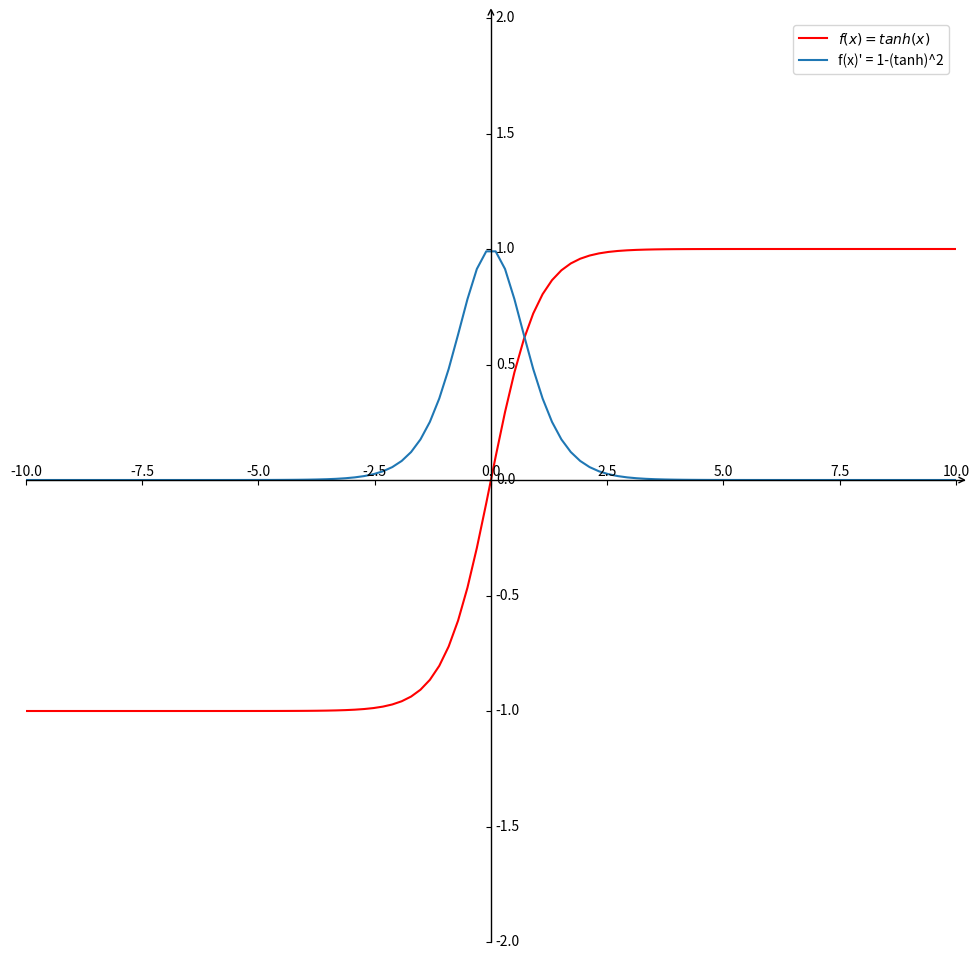

Reproduce this figure in Python.
import math
import matplotlib.pyplot as plt
import numpy as np
import mpl_toolkits.axisartist as axisartist
 

class Tanh:       
    def forward(self, x):
        return (np.exp(x) - np.exp(-x)) / (np.exp(x) + np.exp(-x))
    def backward(self, outx):
        tanh = (np.exp(outx) - np.exp(-outx)) / (np.exp(outx) + np.exp(-outx))
        return 1 - math.pow(tanh, 2)
 

def Axis(fig, ax):
    fig.add_axes(ax)
    ax.axis[:].set_visible(False)
    ax.axis["x"] = ax.new_floating_axis(0, 0)
    ax.axis["x"].set_axisline_style("->", size = 1.0)
    ax.axis["x"].set_axis_direction("top")
    ax.axis["y"] = ax.new_floating_axis(1, 0)
    ax.axis["y"].set_axisline_style("->", size = 1.0)
    ax.axis["y"].set_axis_direction("right")
 
x =  np.linspace(-10, 10, 100)
y_forward = []
y_backward = []
 
def get_list_forward(x):
    for i in range(len(x)):
        y_forward.append(Tanh().forward(x[i]))
    return y_forward
 
def get_list_backward(x):
    for i in range(len(x)):
        y_backward.append(Tanh().backward(x[i]))
    return y_backward
    
y_forward = get_list_forward(x)
y_backward = get_list_backward(x)

fig = plt.figure(figsize=(12, 12))

ax = axisartist.Subplot(fig, 111)
Axis(fig, ax)

plt.ylim((-2, 2))
plt.xlim((-10, 10))

plt.plot(x, y_forward, color='red', label='$f(x) = tanh(x)$')
plt.legend()

plt.plot(x, y_backward, label='f(x)\' = 1-(tanh)^2')
plt.legend()
 
plt.show()